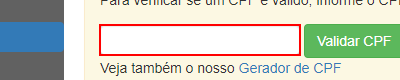
Task: Robotic Enterprise Framework
Workflow: ValidateCPF

Step 1: type [Row3(0).ToString] into the text box in window 'Validar CPF | Clevert' (chrome.exe)

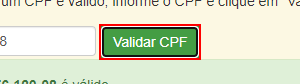
Step 2: click on the button 'gerar' in window 'Validar CPF | Clevert' (chrome.exe)

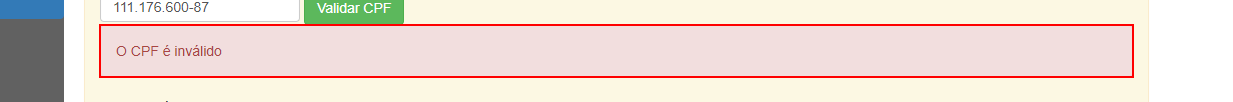
Step 3: get-attribute of the element in window 'Validar CPF | Clevert' (chrome.exe)
